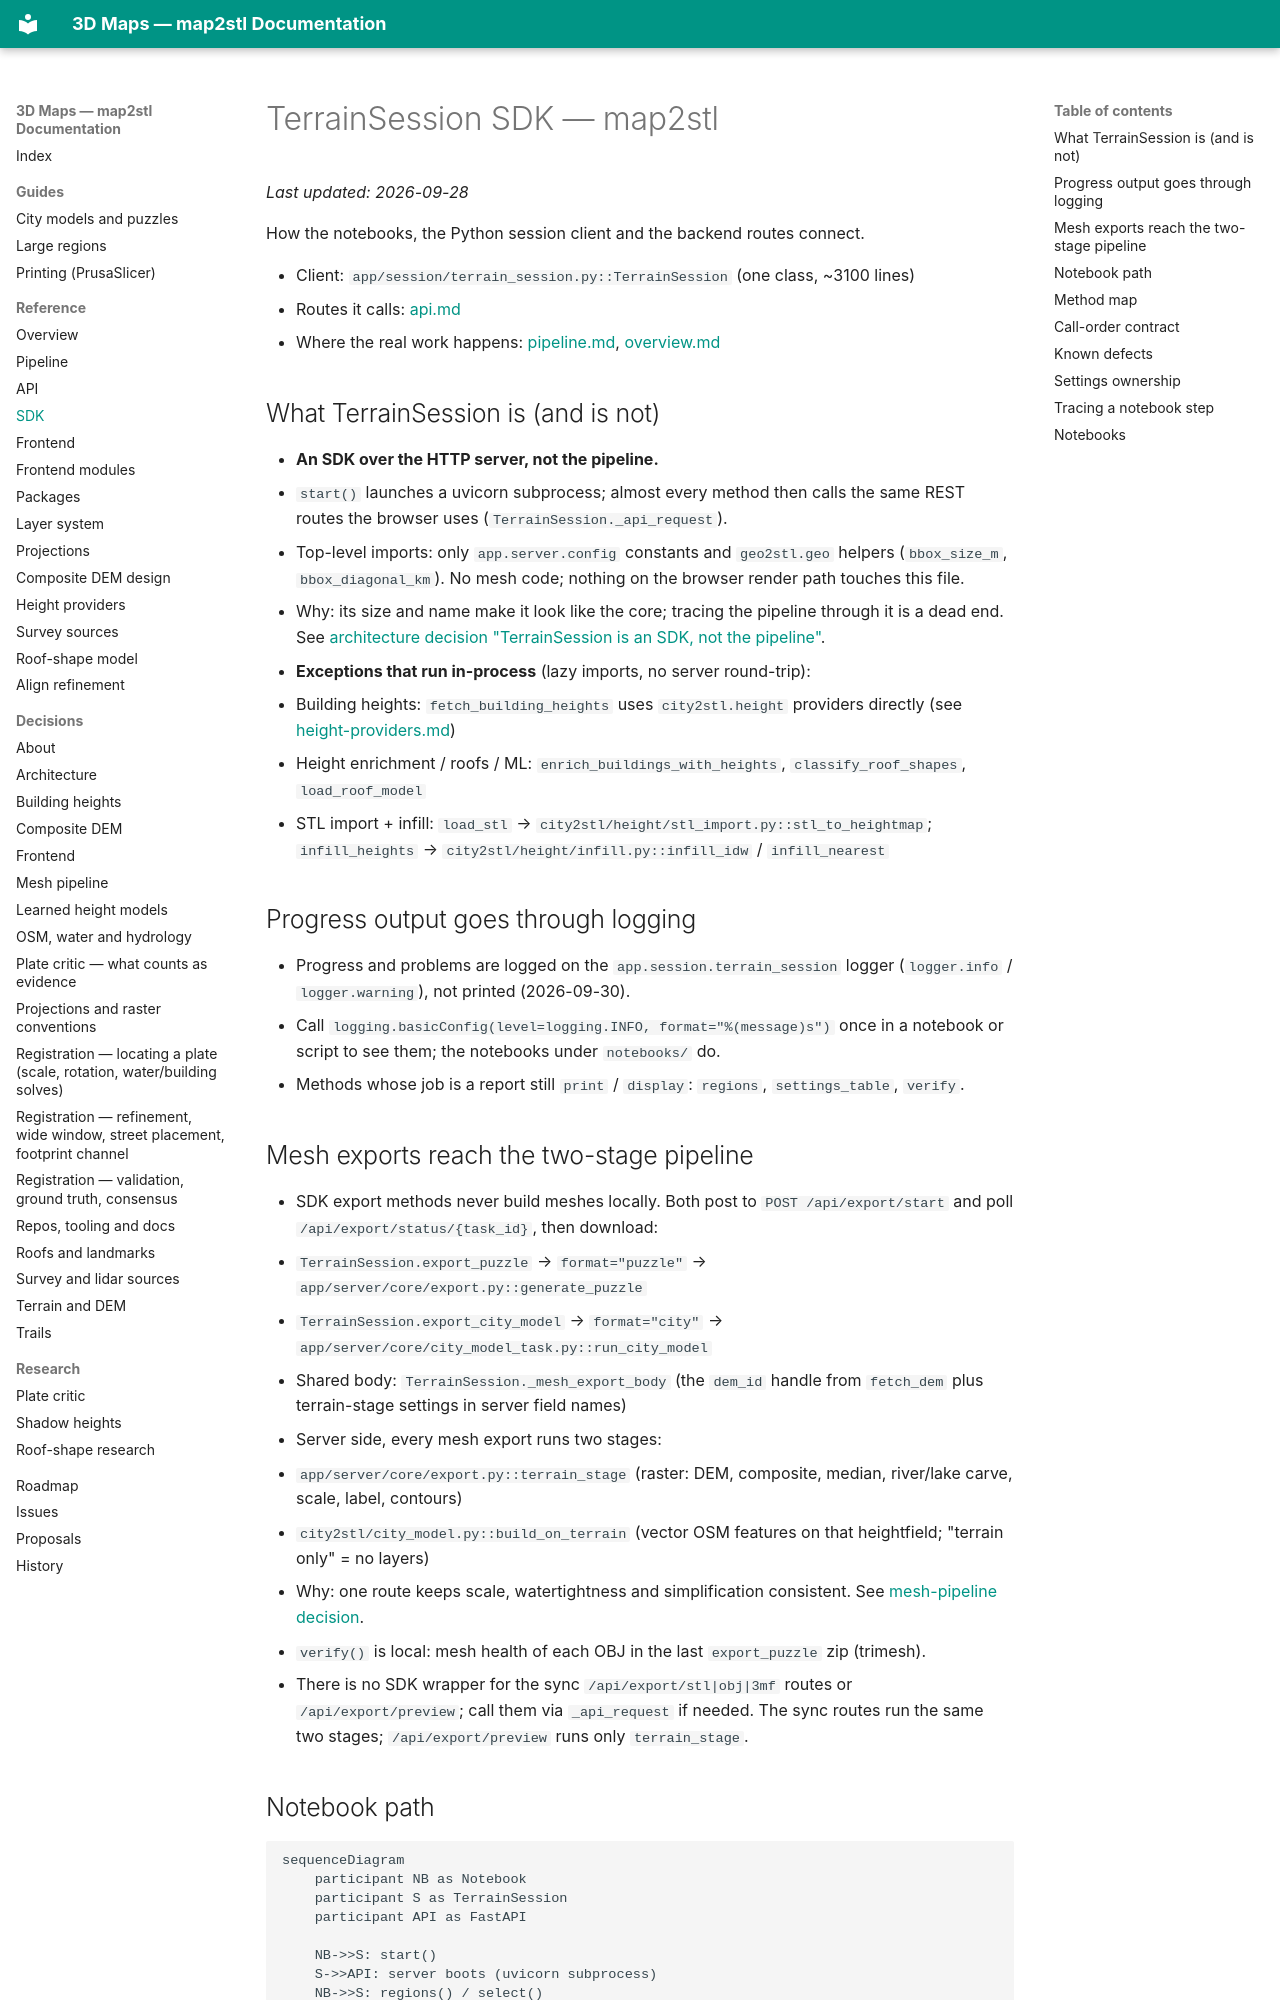

repository: EdgarCardenasDeLaHoz/map2stl · page: reference/sdk/index.html · generator: mkdocs

# TerrainSession SDK — map2stl

_Last updated: 2026-09-28_

How the notebooks, the Python session client and the backend routes connect.

- Client: `app/session/terrain_session.py::TerrainSession` (one class, ~3100 lines)
- Routes it calls: [api.md](api.md)
- Where the real work happens: [pipeline.md](pipeline.md), [overview.md](overview.md)

## What TerrainSession is (and is not)

- **An SDK over the HTTP server, not the pipeline.**
  - `start()` launches a uvicorn subprocess; almost every method then calls the same REST routes the browser uses (`TerrainSession._api_request`).
  - Top-level imports: only `app.server.config` constants and `geo2stl.geo` helpers (`bbox_size_m`, `bbox_diagonal_km`). No mesh code; nothing on the browser render path touches this file.
  - Why: its size and name make it look like the core; tracing the pipeline through it is a dead end. See [architecture decision "TerrainSession is an SDK, not the pipeline"](../decisions/architecture.md#2026-08-26--terrainsession-is-an-sdk-not-the-pipeline).
- **Exceptions that run in-process** (lazy imports, no server round-trip):
  - Building heights: `fetch_building_heights` uses `city2stl.height` providers directly (see [height-providers.md](height-providers.md))
  - Height enrichment / roofs / ML: `enrich_buildings_with_heights`, `classify_roof_shapes`, `load_roof_model`
  - STL import + infill: `load_stl` → `city2stl/height/stl_import.py::stl_to_heightmap`; `infill_heights` → `city2stl/height/infill.py::infill_idw` / `infill_nearest`

## Progress output goes through logging

- Progress and problems are logged on the `app.session.terrain_session` logger (`logger.info` / `logger.warning`), not printed (2026-09-30).
  - Call `logging.basicConfig(level=logging.INFO, format="%(message)s")` once in a notebook or script to see them; the notebooks under `notebooks/` do.
- Methods whose job is a report still `print` / `display`: `regions`, `settings_table`, `verify`.

## Mesh exports reach the two-stage pipeline

- SDK export methods never build meshes locally. Both post to `POST /api/export/start` and poll `/api/export/status/{task_id}`, then download:
  - `TerrainSession.export_puzzle` → `format="puzzle"` → `app/server/core/export.py::generate_puzzle`
  - `TerrainSession.export_city_model` → `format="city"` → `app/server/core/city_model_task.py::run_city_model`
  - Shared body: `TerrainSession._mesh_export_body` (the `dem_id` handle from `fetch_dem` plus terrain-stage settings in server field names)
- Server side, every mesh export runs two stages:
  1. `app/server/core/export.py::terrain_stage` (raster: DEM, composite, median, river/lake carve, scale, label, contours)
  2. `city2stl/city_model.py::build_on_terrain` (vector OSM features on that heightfield; "terrain only" = no layers)
  - Why: one route keeps scale, watertightness and simplification consistent. See [mesh-pipeline decision](../decisions/mesh-pipeline.md#2026-09-27--every-mesh-export-runs-the-terrain-stage-then-the-city-model).
- `verify()` is local: mesh health of each OBJ in the last `export_puzzle` zip (trimesh).
- There is no SDK wrapper for the sync `/api/export/stl|obj|3mf` routes or `/api/export/preview`; call them via `_api_request` if needed. The sync routes run the same two stages; `/api/export/preview` runs only `terrain_stage`.
